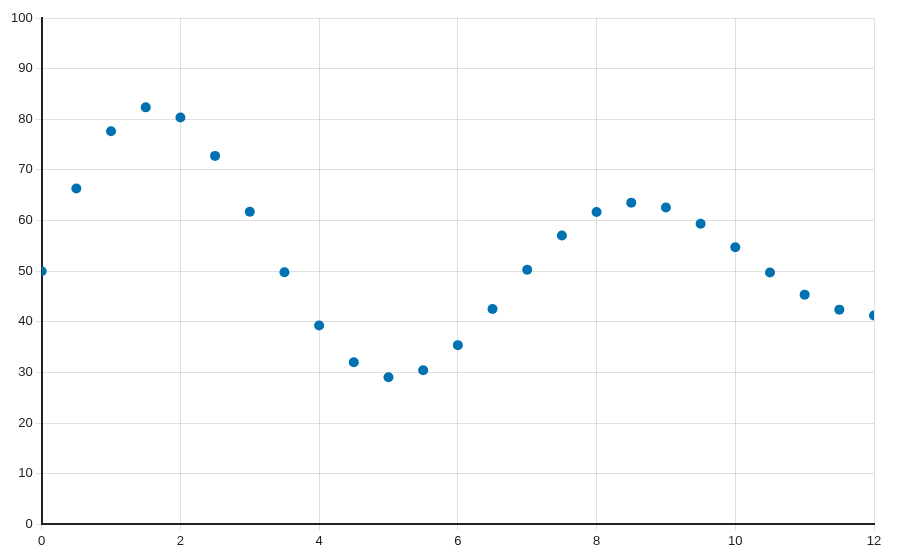

Source data for this figure (header and first rows):
x, damped
0, 50
0.5, 66.34
1, 77.65
1.5, 82.36
2, 80.34
2.5, 72.77
3, 61.75
3.5, 49.78
4, 39.26
4.5, 32.03
5, 29.07
5.5, 30.45
6, 35.4
6.5, 42.55
7, 50.28
7.5, 57.05
8, 61.68
8.5, 63.54
9, 62.6
9.5, 59.36
10, 54.72
10.5, 49.73
11, 45.37
11.5, 42.41
12, 41.24
